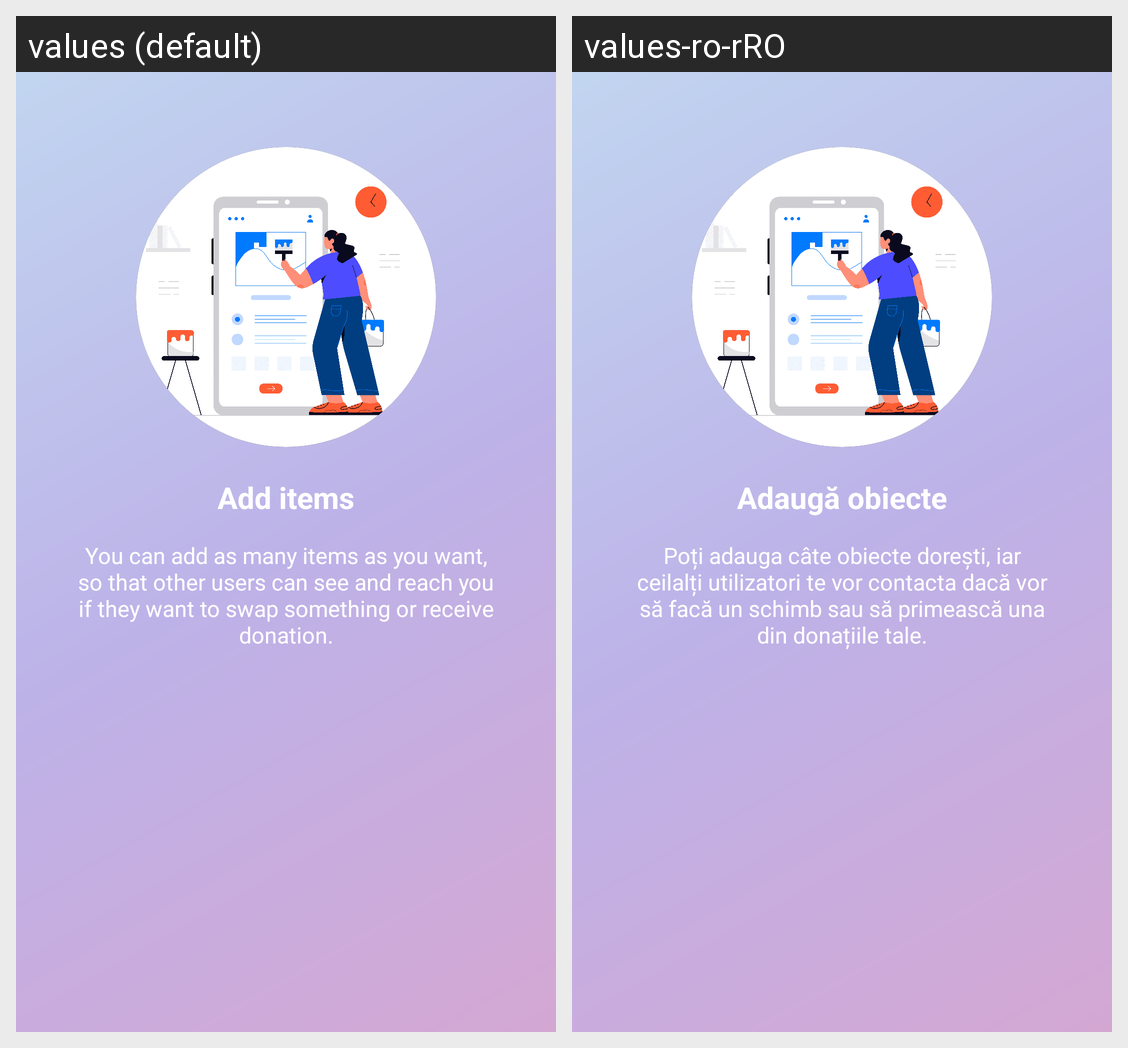

Here is an Android app screen in its default locale and in the app's own translations. Write out the translated-string differences for the strings that appear on this screen.
Android screen res/layout/intro_slide_1.xml rendered under 2 locales, left to right: values (default), values-ro-rRO. Device: Nexus 5 (rendered at 1080×1920; each locale shown at half size, 540×960, under a caption strip naming it); theme Theme.AppSplash.
Strings drawn on this screen, with the default value and each locale's value (text and hints the layout hard-codes, and strings that could not be matched under every locale, appear in the picture but are not listed):

intro1_title
  values: Add items
  values-ro-rRO: Adaugă obiecte

intro1_content
  values: You can add as many items as you want, so that other users can see and reach you if they want to swap something or receive donation.
  values-ro-rRO: Poți adauga câte obiecte dorești, iar ceilalți utilizatori te vor contacta dacă vor să facă un schimb sau să primească una din donațiile tale.
